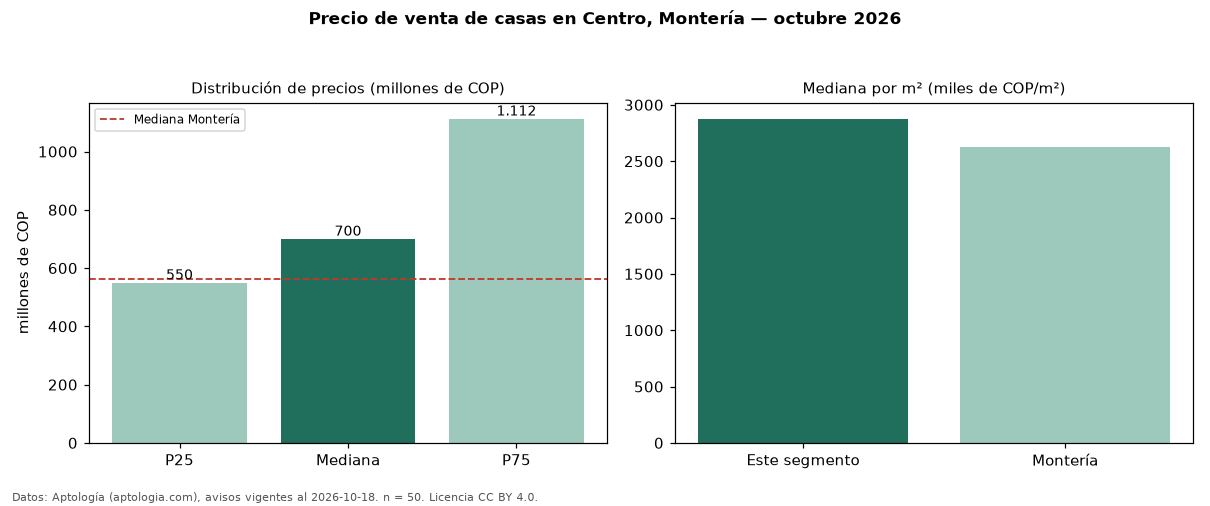

Values plotted in this chart, from the file beside it:
seccion, metrica, valor, moneda, n
precio, p25, 550000000, COP, 50
precio, mediana, 700000000, COP, 50
precio, p75, 1112500000, COP, 50
precio, minimo, 315000000, COP, 50
precio, maximo, 5400000000, COP, 50
m2, mediana_precio_m2, 2876263, COP, 48
m2, area_mediana_m2, 300.0, m2, 48
banos, mediana_banos, 3.0, , 
estrato, estrato_mas_frecuente, 3, , 47
habitaciones, 3+, 700000000, COP, 43
ciudad, mediana_ciudad_referencia, 562500000, COP, 
ciudad, mediana_m2_ciudad, 2625000, COP, 
fuente, fecha_datos, 2026-10-18, , 
fuente, atribucion, https://www.aptologia.com/casas-en-venta…, , 
fuente, licencia, CC BY 4.0, , 
